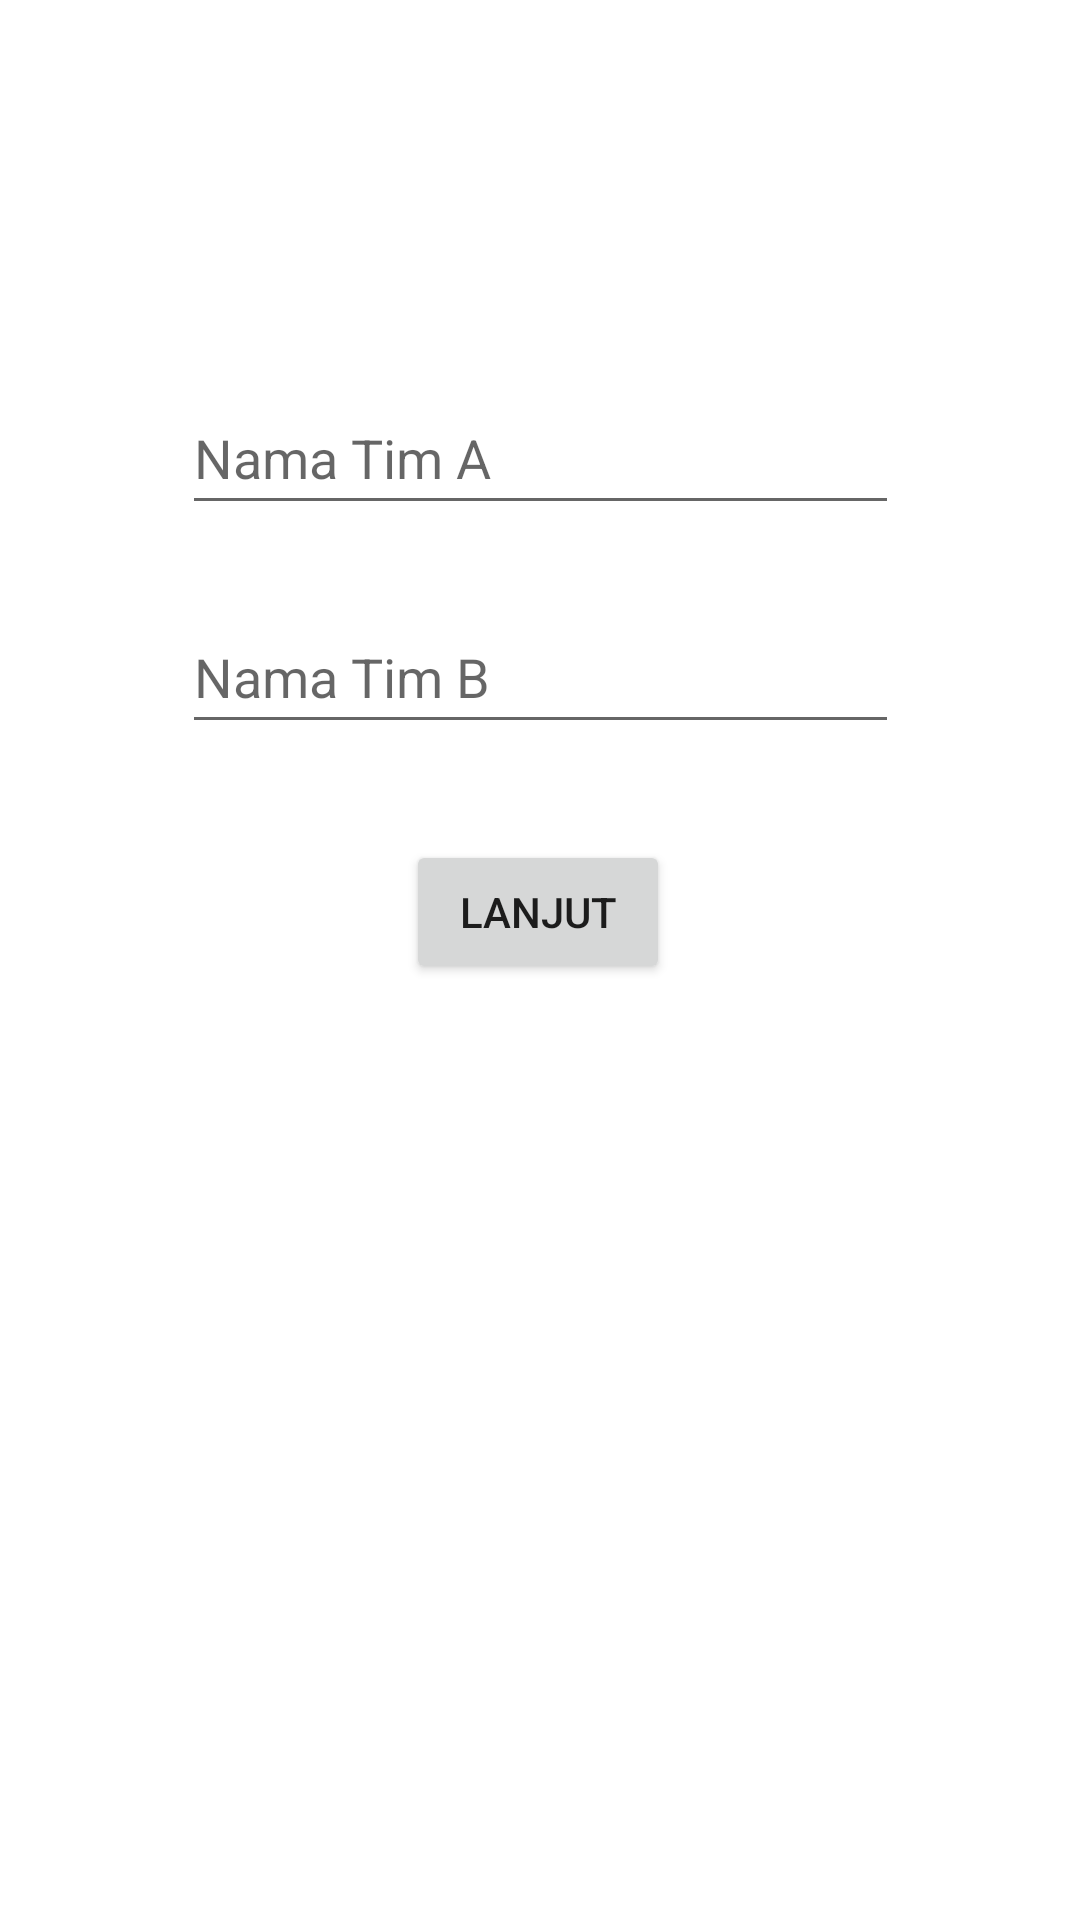

Reconstruct the res/layout file that produces this screen, plus the resources it refers to.
<!-- AndroidManifest.xml: application theme Theme.Tugas2_17030062 -->
<!-- res/layout/activity_main.xml -->
<?xml version="1.0" encoding="utf-8"?>
<androidx.constraintlayout.widget.ConstraintLayout xmlns:android="http://schemas.android.com/apk/res/android"
    xmlns:app="http://schemas.android.com/apk/res-auto"
    xmlns:tools="http://schemas.android.com/tools"
    android:layout_width="match_parent"
    android:layout_height="match_parent"
    tools:context=".MainActivity">


    <EditText
        android:id="@+id/editTextA"
        android:layout_width="239dp"
        android:layout_height="48dp"
        android:hint="Nama Tim A"
        app:layout_constraintBottom_toTopOf="@+id/editTextB"
        app:layout_constraintEnd_toEndOf="parent"
        app:layout_constraintStart_toStartOf="parent"
        app:layout_constraintTop_toTopOf="parent"
        app:layout_constraintVertical_bias="0.835"
        tools:ignore="MissingConstraints" />

    <EditText
        android:id="@+id/editTextB"
        android:layout_width="239dp"
        android:layout_height="48dp"
        android:layout_marginBottom="32dp"
        android:hint="Nama Tim B"
        app:layout_constraintBottom_toTopOf="@+id/button"
        app:layout_constraintEnd_toEndOf="parent"
        app:layout_constraintStart_toStartOf="parent"
        tools:ignore="MissingConstraints" />

    <Button
        android:id="@+id/button"
        android:layout_width="wrap_content"
        android:layout_height="wrap_content"
        android:layout_marginBottom="312dp"
        android:text="Lanjut"
        app:layout_constraintBottom_toBottomOf="parent"
        app:layout_constraintEnd_toEndOf="parent"
        app:layout_constraintHorizontal_bias="0.498"
        app:layout_constraintStart_toStartOf="parent"
        tools:ignore="MissingConstraints"/>

</androidx.constraintlayout.widget.ConstraintLayout>
<!-- resources referenced by this layout -->
<resources>
  <style name="Theme.Tugas2_17030062" parent="Theme.MaterialComponents.DayNight.DarkActionBar">
          
          <item name="colorPrimary">@color/purple_500</item>
          <item name="colorPrimaryVariant">@color/purple_700</item>
          <item name="colorOnPrimary">@color/white</item>
          
          <item name="colorSecondary">@color/teal_200</item>
          <item name="colorSecondaryVariant">@color/teal_700</item>
          <item name="colorOnSecondary">@color/black</item>
          
          <item name="android:statusBarColor">?attr/colorPrimaryVariant</item>
          
      </style>
  <!-- not gathered from this repository: default colours our renderer supplied (Android Studio template values) -->
  <color name="purple_500">#FF6200EE</color>
  <color name="purple_700">#FF3700B3</color>
  <color name="teal_200">#FF03DAC5</color>
  <color name="teal_700">#FF018786</color>
  <color name="black">#FF000000</color>
  <color name="white">#FFFFFFFF</color>
</resources>
